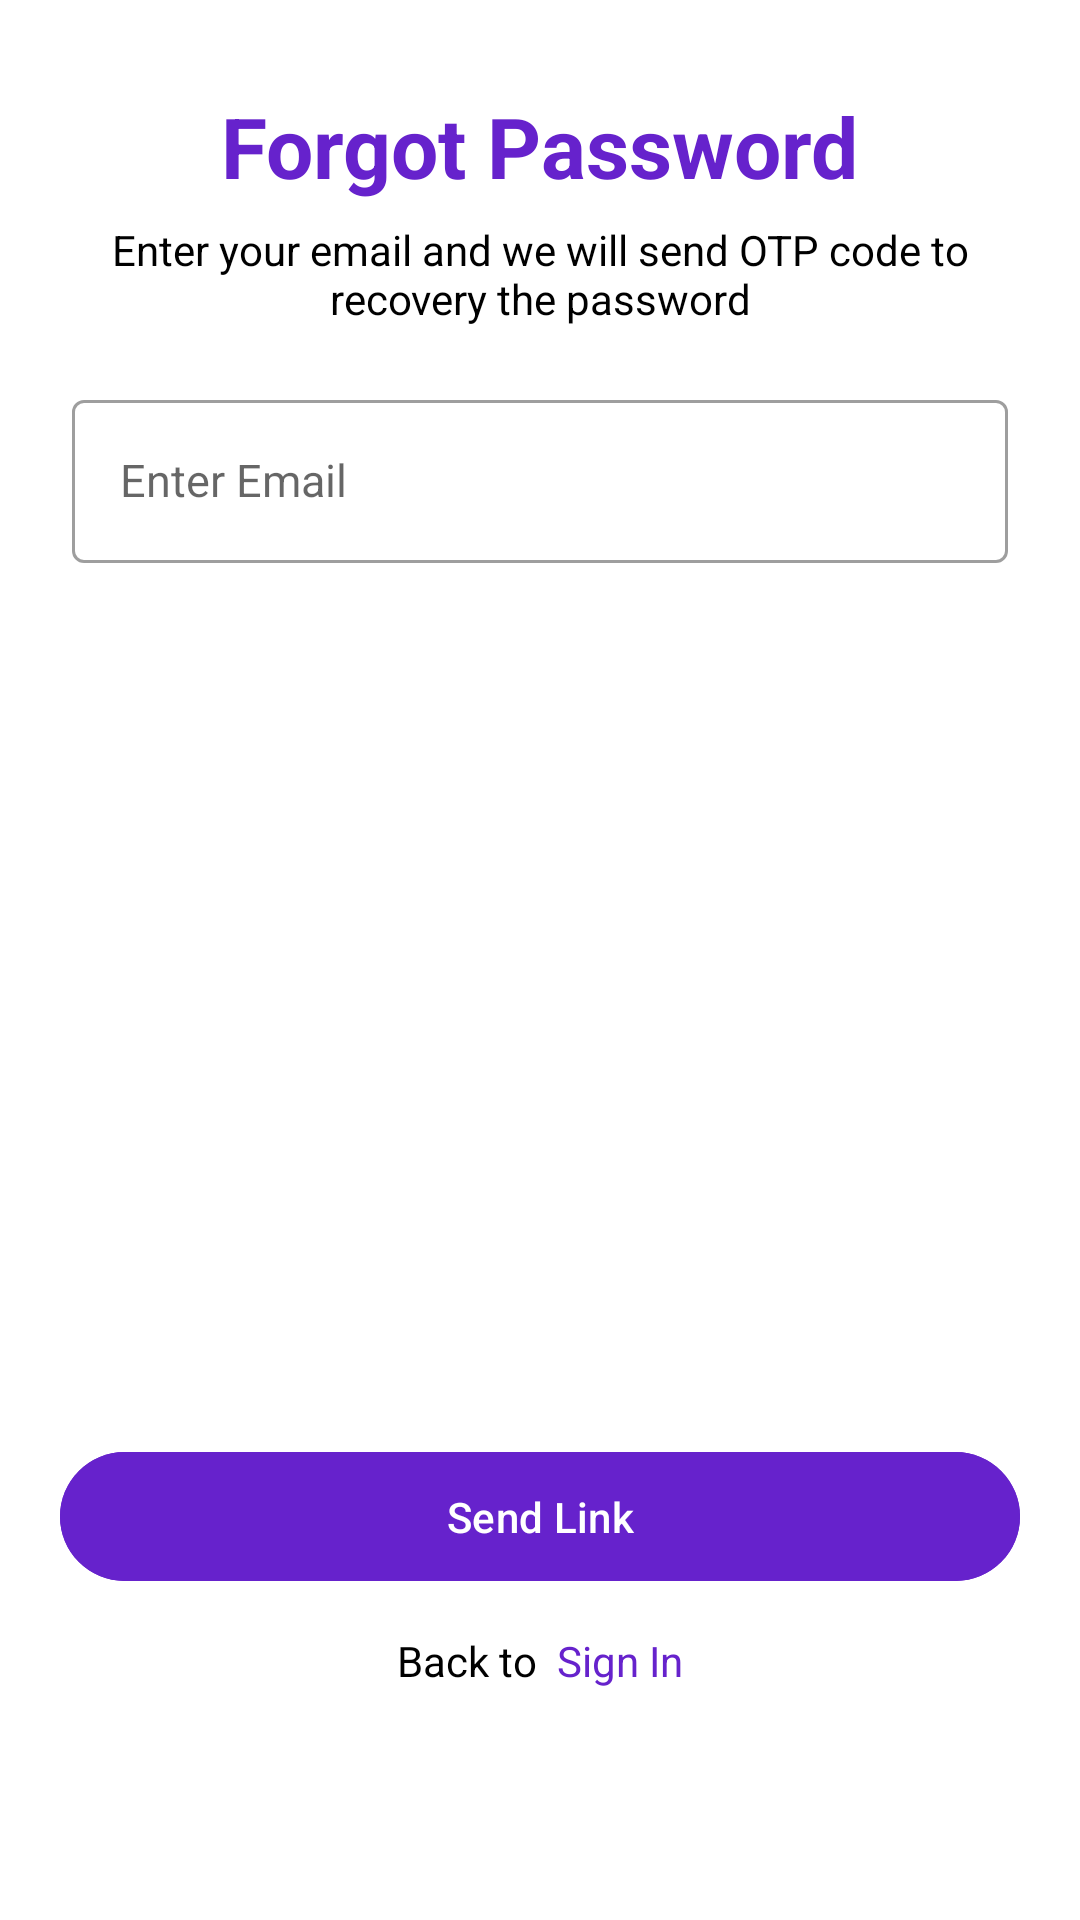

Android layout source for this screen:
<!-- AndroidManifest.xml: application theme Theme.NocturneVPN -->
<!-- res/layout/fragment_forgot_password.xml -->
<?xml version="1.0" encoding="utf-8"?>
<androidx.constraintlayout.widget.ConstraintLayout xmlns:android="http://schemas.android.com/apk/res/android"
xmlns:tools="http://schemas.android.com/tools"
android:id="@+id/signIN_Auth_fragment_container"
android:layout_width="match_parent"
android:layout_height="match_parent"
android:background="@color/white"
xmlns:app="http://schemas.android.com/apk/res-auto"
tools:context=".view.fragment.ForgotPasswordFragment">


<TextView
    android:id="@+id/forgotPasswordText"
    android:layout_width="wrap_content"
    android:layout_height="wrap_content"
    android:text="Forgot Password"
    android:textColor="@color/strong_violet"
    android:textSize="28sp"
    android:textStyle="bold"
    app:layout_constraintEnd_toEndOf="parent"
    app:layout_constraintStart_toStartOf="parent"
    app:layout_constraintTop_toTopOf="@+id/guideline1" />

    <TextView
        android:layout_width="0dp"
        android:layout_height="wrap_content"
        android:layout_marginStart="24dp"
        android:layout_marginEnd="24dp"
        android:text="Enter your email and we will send OTP code to recovery the password"
        android:textAlignment="center"
        android:textColor="@color/black"
        app:layout_constraintEnd_toEndOf="parent"
        app:layout_constraintStart_toStartOf="parent"
        app:layout_constraintTop_toTopOf="@+id/guideline5" />

<com.google.android.material.textfield.TextInputLayout
    android:id="@+id/forgotPasswordEmailLayout1"
    android:layout_width="match_parent"
    android:layout_height="wrap_content"
    style="@style/LoginTextInputOuterFieldStyle"
    android:hint="@string/enter_email"
    android:layout_marginTop="0dp"
    app:strokeColor="@color/textinput_stroke"
    app:layout_constraintEnd_toEndOf="parent"
    app:layout_constraintStart_toStartOf="parent"
    app:layout_constraintTop_toBottomOf="@+id/guideline4">

    <com.google.android.material.textfield.TextInputEditText
        android:id="@+id/forgotPasswordEmailText1"
        android:layout_width="match_parent"
        android:layout_height="wrap_content"
        style="@style/LoginTextInputInnerFieldStyle"
        android:inputType="textEmailAddress"
        android:textCursorDrawable="@drawable/edittext_cursor_color" />


</com.google.android.material.textfield.TextInputLayout>




<com.google.android.material.button.MaterialButton
    android:id="@+id/sendLinkButton"
    android:layout_width="320dp"
    android:layout_height="wrap_content"
    android:layout_marginStart="24dp"
    android:layout_marginEnd="24dp"
    android:padding="12dp"
    app:cornerRadius="30dp"
    android:backgroundTint="@color/strong_violet"
    android:text="Send Link"
    app:layout_constraintTop_toBottomOf="@+id/guideline3"
    app:layout_constraintEnd_toEndOf="parent"
    app:layout_constraintStart_toStartOf="parent"
    tools:layout_editor_absoluteY="597dp" />


<LinearLayout
    android:layout_width="wrap_content"
    android:layout_height="wrap_content"
    app:layout_constraintEnd_toEndOf="parent"
    app:layout_constraintStart_toStartOf="parent"
    app:layout_constraintTop_toBottomOf="@+id/guideline2"
    app:layout_constraintVertical_bias="0.0">

    <TextView
        android:layout_width="wrap_content"
        android:layout_height="wrap_content"
        android:text="Back to "
        android:textSize="14sp"
        android:textColor="@color/black" />

    <TextView
        android:id="@+id/ForgotPassword_SignIn_text_link"
        android:layout_width="wrap_content"
        android:layout_height="wrap_content"
        android:clickable="true"
        android:text=" Sign In"
        android:textSize="14sp"
        android:textColor="@color/strong_violet"
        android:focusable="true" />

</LinearLayout>

<androidx.constraintlayout.widget.Guideline
    android:id="@+id/guideline1"
    android:layout_width="wrap_content"
    android:layout_height="wrap_content"
    android:orientation="horizontal"
    app:layout_constraintGuide_percent="0.047" />

    <androidx.constraintlayout.widget.Guideline
        android:id="@+id/guideline4"
        android:layout_width="wrap_content"
        android:layout_height="wrap_content"
        android:orientation="horizontal"
        app:layout_constraintGuide_percent="0.2" />

    <androidx.constraintlayout.widget.Guideline
        android:id="@+id/guideline2"
        android:layout_width="wrap_content"
        android:layout_height="wrap_content"
        android:orientation="horizontal"
        app:layout_constraintGuide_percent="0.85" />

    <androidx.constraintlayout.widget.Guideline
        android:id="@+id/guideline3"
        android:layout_width="wrap_content"
        android:layout_height="wrap_content"
        android:orientation="horizontal"
        app:layout_constraintGuide_percent="0.75" />

    <androidx.constraintlayout.widget.Guideline
        android:id="@+id/guideline5"
        android:layout_width="wrap_content"
        android:layout_height="wrap_content"
        android:orientation="horizontal"
        app:layout_constraintGuide_percent="0.115" />


</androidx.constraintlayout.widget.ConstraintLayout>
<!-- resources referenced by this layout -->
<resources>
  <color name="black">#FF000000</color>
  <color name="strong_violet">#6622CC</color>
  <color name="white">#FFFFFF</color>
  <!-- drawable edittext_cursor_color (drawable) -->
  <shape xmlns:android="http://schemas.android.com/apk/res/android">
      <size android:width="2dp"/>
      <solid android:color="@color/strong_violet"/>
  </shape>
  <string name="enter_email">Enter Email</string>
  <style name="LoginTextInputInnerFieldStyle" parent="Widget.MaterialComponents.TextInputLayout.OutlinedBox">
          <item name="android:layout_width">match_parent</item>
          <item name="android:layout_height">match_parent</item>
          <item name="android:textColor">@color/black</item>
          <item name="android:textColorHint">@color/strong_violet</item>
          <item name="android:maxLines">1</item>
          <item name="android:textSize">15sp</item>
          <item name="android:singleLine">true</item>
          <item name="android:layout_gravity">center</item>
  
  
      </style>
  <style name="LoginTextInputOuterFieldStyle" parent="Widget.MaterialComponents.TextInputLayout.OutlinedBox">
          <item name="android:layout_width">match_parent</item>
          <item name="android:layout_height">wrap_content</item>
          <item name="android:layout_marginTop">8dp</item>
          <item name="android:layout_marginStart">24dp</item>
          <item name="android:layout_marginEnd">24dp</item>
      </style>
  <style name="Theme.NocturneVPN" parent="Base.Theme.NocturneVPN" />
  <style name="Base.Theme.NocturneVPN" parent="Theme.Material3.Light.NoActionBar">
          
          <item name="colorPrimary">@color/strong_violet</item>
          <item name="colorPrimaryVariant">@color/strong_violet</item>
          <item name="colorOnPrimary">@color/white</item>
          <item name="colorSecondary">@color/up_arrow</item>
          <item name="colorSecondaryVariant">@color/up_arrow</item>
          <item name="colorOnSecondary">@color/black</item>
          <item name="colorBackground">@color/white</item>
          <item name="colorSurface">@color/white</item>
          <item name="colorOnSurface">@color/black</item>
          <item name="colorOnBackground">@color/black</item>
          <item name="android:windowBackground">@color/white</item>
          <item name="android:statusBarColor">@android:color/transparent</item>
          <item name="android:navigationBarColor">@android:color/transparent</item>
          <item name="android:windowFullscreen">false</item>
          <item name="android:windowNoTitle">true</item>
          
          <item name="android:windowLightStatusBar">true</item>
  
  
  
  
  
  
      </style>
  <color name="up_arrow">#22CCC2</color>
</resources>
